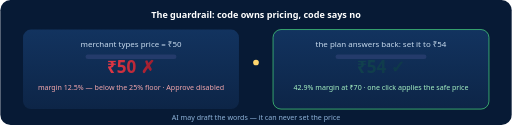
t = 0.00 s
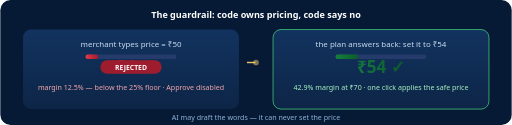
t = 0.45 s
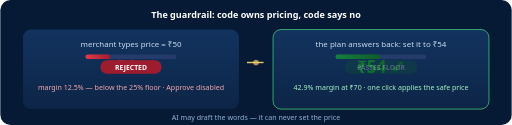
t = 0.88 s
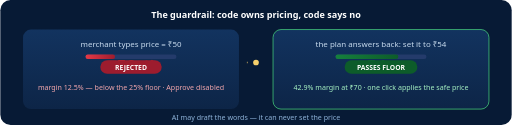
t = 1.24 s
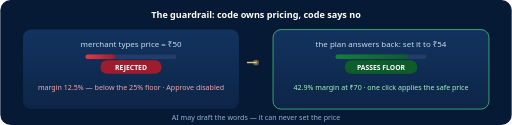
t = 1.72 s
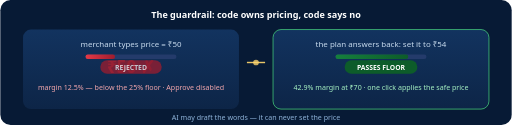
t = 2.21 s

The animated SVG that drew these frames (rendered in a browser with its animation timeline set to each time). Animation: 8 SMIL elements (animate=8); one cycle of 2.60 s, repeats indefinitely.

<svg xmlns="http://www.w3.org/2000/svg" viewBox="0 0 900 220" width="900" height="220" role="img" aria-label="Guardrail: unsafe Rs 50 rejected, safe Rs 54 suggested in one click">
  <defs>
    <linearGradient id="gcard" x1="0" y1="0" x2="0" y2="1">
      <stop offset="0" stop-color="#12335f"/><stop offset="1" stop-color="#0d2547"/>
    </linearGradient>
    <linearGradient id="redg" x1="0" y1="0" x2="1" y2="0">
      <stop offset="0" stop-color="#e63946"/><stop offset="1" stop-color="#9d1c2e"/>
    </linearGradient>
    <linearGradient id="grng" x1="0" y1="0" x2="1" y2="0">
      <stop offset="0" stop-color="#15803d"/><stop offset="1" stop-color="#0d5c2a"/>
    </linearGradient>
  </defs>
  <rect width="900" height="220" rx="18" fill="#071a35"/>
  <text x="450" y="32" text-anchor="middle" font-family="Segoe UI, Arial" font-size="16" font-weight="800" fill="#ffffff">The guardrail: code owns pricing, code says no</text>

  <!-- left: unsafe attempt looping -->
  <g>
    <rect x="40" y="52" width="380" height="140" rx="14" fill="url(#gcard)"/>
    <text x="230" y="82" text-anchor="middle" font-family="Segoe UI, Arial" font-size="14" fill="#c9dcef">merchant types price = &#8377;50</text>
    <text x="230" y="128" text-anchor="middle" font-family="Segoe UI, Arial" font-size="30" font-weight="800" fill="url(#redg)">
      &#8377;50 &#10007;
      <animate attributeName="opacity" values="1;1;0.25;1" keyTimes="0;0.55;0.7;1" dur="2.6s" repeatCount="indefinite"/>
    </text>
    <text x="230" y="158" text-anchor="middle" font-family="Segoe UI, Arial" font-size="12.5" fill="#f2a7ad">margin 12.5% &#8212; below the 25% floor &#183; Approve disabled</text>
    <rect x="150" y="96" width="160" height="8" rx="4" fill="#243b6b"/>
    <rect x="150" y="96" width="52" height="8" rx="4" fill="url(#redg)">
      <animate attributeName="width" values="0;52;52" keyTimes="0;0.4;1" dur="2.6s" repeatCount="indefinite"/>
    </rect>
    <g opacity="0">
      <rect x="176" y="106" width="108" height="24" rx="12" fill="#9d1c2e"/>
      <text x="230" y="123" text-anchor="middle" font-family="Segoe UI, Arial" font-size="12" font-weight="800" fill="#ffffff">REJECTED</text>
      <animate attributeName="opacity" values="0;1;1;0" keyTimes="0;0.1;0.8;1" dur="2.6s" repeatCount="indefinite"/>
    </g>
  </g>

  <!-- center flash arrows -->
  <g stroke="#ffd76e" stroke-width="2.5" fill="none" marker-end="none" opacity="0.9">
    <path d="M 434 110 L 466 110">
      <animate attributeName="stroke-dasharray" values="0 40; 40 0" dur="1.2s" repeatCount="indefinite"/>
    </path>
  </g>
  <circle cx="450" cy="110" r="5" fill="#ffd76e">
    <animate attributeName="opacity" values="1;0.3;1" dur="1.2s" repeatCount="indefinite"/>
  </circle>

  <!-- right: safe suggestion -->
  <g>
    <rect x="480" y="52" width="380" height="140" rx="14" fill="url(#gcard)" stroke="#4ade80" stroke-width="1.2"/>
    <text x="670" y="82" text-anchor="middle" font-family="Segoe UI, Arial" font-size="14" fill="#c9dcef">the plan answers back: set it to &#8377;54</text>
    <text x="670" y="128" text-anchor="middle" font-family="Segoe UI, Arial" font-size="30" font-weight="800" fill="url(#grng)">
      &#8377;54 &#10003;
      <animate attributeName="opacity" values="0.25;1;1;0.25" keyTimes="0;0.2;0.75;1" dur="2.6s" repeatCount="indefinite"/>
    </text>
    <text x="670" y="158" text-anchor="middle" font-family="Segoe UI, Arial" font-size="12.5" fill="#a7f3c4">42.9% margin at &#8377;70 &#183; one click applies the safe price</text>
    <rect x="590" y="96" width="160" height="8" rx="4" fill="#243b6b"/>
    <rect x="590" y="96" width="128" height="8" rx="4" fill="url(#grng)">
      <animate attributeName="width" values="0;128;128" keyTimes="0;0.55;1" dur="2.6s" repeatCount="indefinite"/>
    </rect>
    <g opacity="0">
      <rect x="606" y="106" width="128" height="24" rx="12" fill="#0d5c2a"/>
      <text x="670" y="123" text-anchor="middle" font-family="Segoe UI, Arial" font-size="12" font-weight="800" fill="#ffffff">PASSES FLOOR</text>
      <animate attributeName="opacity" values="0;0;1;1;0" keyTimes="0;0.3;0.45;0.9;1" dur="2.6s" repeatCount="indefinite"/>
    </g>
  </g>

  <text x="450" y="212" text-anchor="middle" font-family="Segoe UI, Arial" font-size="12.5" fill="#8fb3d9">AI may draft the words &#8212; it can never set the price</text>
</svg>
